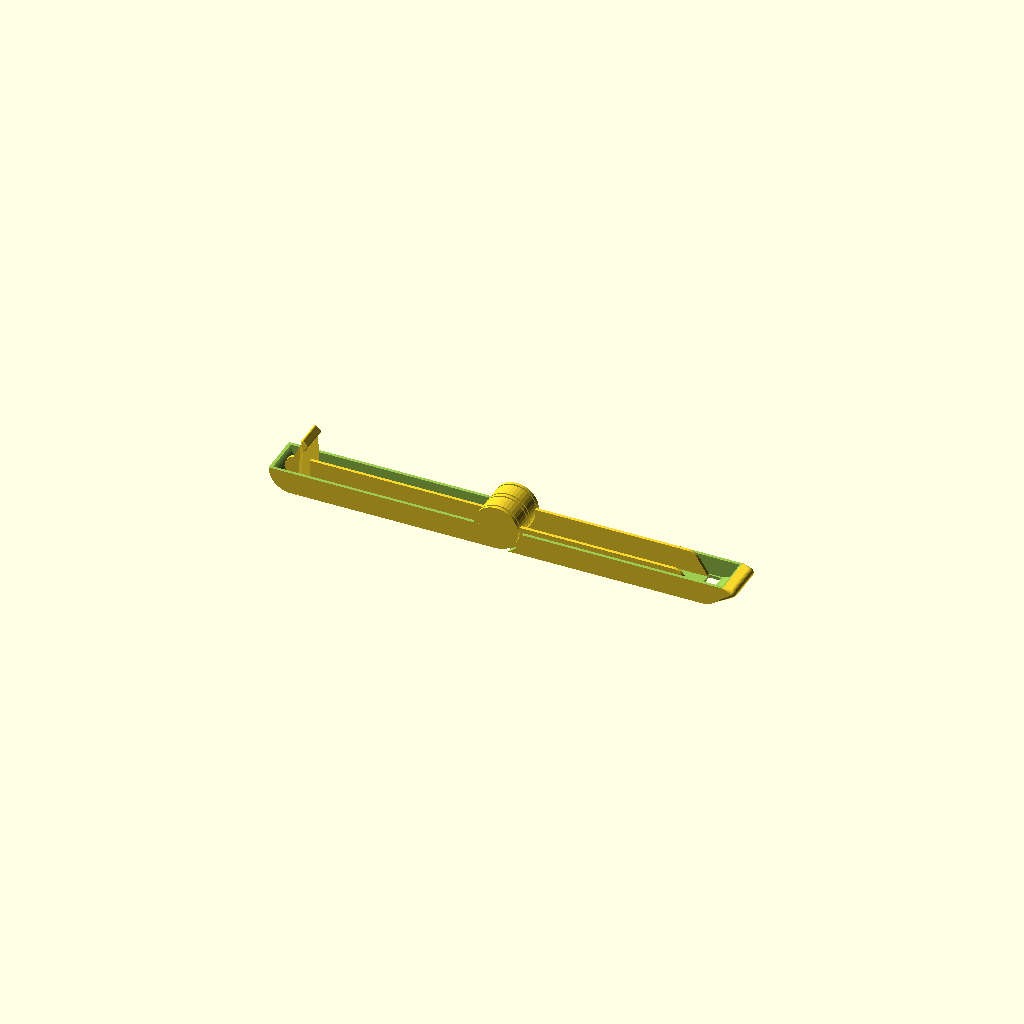
Cell 1 — every parameter at its default value.
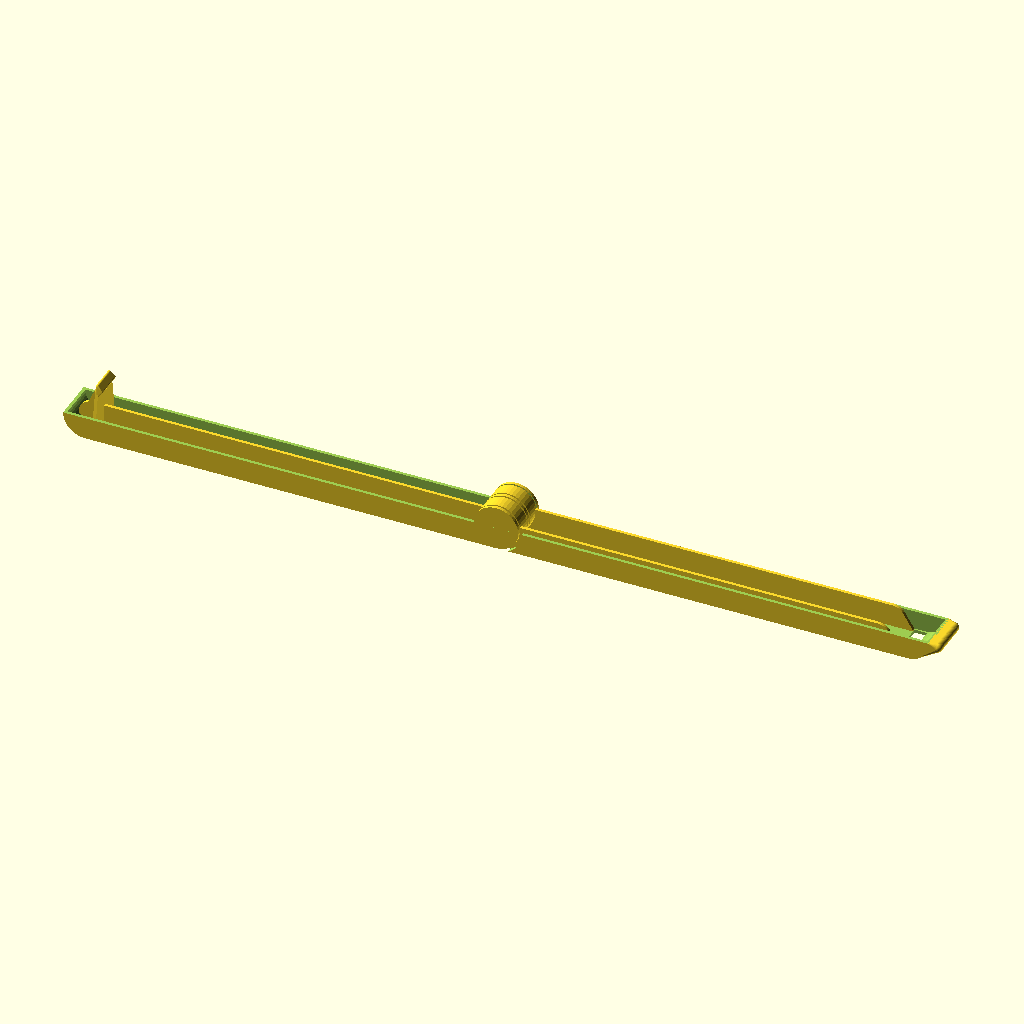
Cell 2 — length set to 130, the other parameters unchanged.
One fixed orthographic camera (rotation 55°, 0°, 25°; colour scheme Cornfield) for every cell.
OpenSCAD source file scadFiles/1607832/2489414.scad:
length = 65;

/*** right part ***/
difference() {
    union() {
        difference() {
            hull() {
                rotate([90,0,0]) cylinder(h=14, r1=7, r2=7, center=true, $fn=40);
                translate([length,0,0]) {
                    rotate([90,0,0]) cylinder(h=14, r1=7, r2=7, center=true, $fn=40);
                }
            }
            translate([-20,-10,0]) cube(size = [length+40, 20,20], center = false);
        }
        

        /*** handle ***/

        hull() {
            translate([length+6.5,0,-0.5]) rotate([90,0,0]) cylinder(h=14, r1=0.5, r2=0.5, center=true, $fn=40);
            translate([length+9,-5.5,-1.5]) rotate([90,0,0]) sphere(r=1.5, $fn=40);
            translate([length+9,5.5,-1.5]) rotate([90,0,0]) sphere(r=1.5, $fn=40);
            
            translate([ length+2.4,0,-6]) rotate([90,0,0]) cylinder(h=14, r1=0.5, r2=0.5, center=true, $fn=40);
        }
    }
    
    hull() {
        rotate([90,0,0]) cylinder(h=12, r1=6, r2=6, center=true, $fn=40);
        translate([length,0,0]) {
            rotate([90,0,0]) cylinder(h=12, r1=6, r2=6, center=true, $fn=40);
        }
    }

    translate([length-1.5,0,0]) cube(size = [4, 11,100], center = true);
    
    // center part
    translate([0,6.5,0]) rotate([90,0,0]) cylinder(h=2, r1=8, r2=8, center=true, $fn=40);
    translate([0,-6.5,0]) rotate([90,0,0]) cylinder(h=2, r1=8, r2=8, center=true, $fn=40);
    translate([0,0,0]) rotate([90,0,0]) cylinder(h=2, r1=8, r2=8, center=true, $fn=40);
}

/*** center part ***/

translate([0,6.5,0]) rotate([90,0,0]) cylinder(h=1, r1=7, r2=7, center=true, $fn=40);
translate([0,0,0]) rotate([90,0,0]) cylinder(h=1, r1=7, r2=7, center=true, $fn=40);
translate([0,-6.5,0]) rotate([90,0,0]) cylinder(h=1, r1=7, r2=7, center=true, $fn=40);
difference() {
    union() {
        translate([0,3.25,0]) rotate([90,0,0]) cylinder(h=4.5, r1=7, r2=7, center=true, $fn=40);
        translate([0,-3.25,0]) rotate([90,0,0]) cylinder(h=4.5, r1=7, r2=7, center=true, $fn=40);
    }
    translate([0,0,0]) rotate([90,0,0]) cylinder(h=14, r1=4, r2=4, center=true, $fn=40);
}
translate([0,0,0]) rotate([90,0,0]) cylinder(h=14, r1=3.5, r2=3.5, center=true, $fn=40);

/*** left part ***/

difference() {
    union() {
        difference() {
            hull() {
                rotate([90,0,0]) cylinder(h=14, r1=7, r2=7, center=true, $fn=40);
                translate([-length,0,0]) {
                    rotate([90,0,0]) cylinder(h=14, r1=7, r2=7, center=true, $fn=40);
                }
            }
            translate([-length-20,-10,0]) cube(size = [length+40, 20,20], center = false);
        }
    }

    hull() {
        rotate([90,0,0]) cylinder(h=12, r1=6, r2=6, center=true, $fn=40);
        translate([-length,0,0]) {
            rotate([90,0,0]) cylinder(h=12, r1=6, r2=6, center=true, $fn=40);
        }
    }

    translate([0,3,0]) rotate([90,0,0]) cylinder(h=6, r1=8, r2=8, center=true, $fn=40);
    translate([0,-3,0]) rotate([90,0,0]) cylinder(h=6, r1=8, r2=8, center=true, $fn=40);

}

// finn left
hull() {
    translate([-length-1,0,-2.8]) rotate([90,0,0]) cylinder(h=1, r1=4, r2=4, center=true, $fn=40);
    translate([0,0,-2.8]) rotate([90,0,0]) cylinder(h=1, r1=4, r2=4, center=true, $fn=40);
}

// finns right
difference() {
    union() {
        hull() {
            translate([length-4.5,5,-6]) rotate([90,0,0]) cylinder(h=1, r1=1, r2=1, center=true, $fn=40);
            translate([length-10,5,-2.8]) rotate([90,0,0]) cylinder(h=1, r1=4, r2=4, center=true, $fn=40);
            translate([0,5,-2.8]) rotate([90,0,0]) cylinder(h=1, r1=4, r2=4, center=true, $fn=40);
        }
        hull() {
            translate([length-4.5,-5,-6]) rotate([90,0,0]) cylinder(h=1, r1=1, r2=1, center=true, $fn=40);
            translate([length-10,-5,-2.8]) rotate([90,0,0]) cylinder(h=1, r1=4, r2=4, center=true, $fn=40);
            translate([0,-5,-2.8]) rotate([90,0,0]) cylinder(h=1, r1=4, r2=4, center=true, $fn=40);
        }
    }
    
    // center part hole
    translate([0,0,0]) rotate([90,0,0]) cylinder(h=14, r1=4, r2=4, center=true, $fn=40);
}


/*** nub ***/
// main stud
hull() {
    translate([-length+2.5,0,8.5]) cube(size = [1, 9,1], center = true);
    translate([-length+2.5,0,-6.3]) cube(size = [1, 13.99,1], center = true);
}
hull() {
    translate([-length+3.8,0,8.5]) rotate([90,0,0]) cylinder(h=9, r1=0.5, r2=0.5, center=true, $fn=40);
    translate([-length+2.5,0,7]) rotate([90,0,0]) cylinder(h=9.5, r1=0.5, r2=0.5, center=true, $fn=40);
    //#translate([-length+2.5,0,10]) rotate([90,0,0]) cylinder(h=9, r1=0.5, r2=0.5, center=true, $fn=40);
    
    translate([-length+2.5,-4,10]) rotate([90,0,0]) sphere(r=0.5, $fn=40);
    translate([-length+2.5,4,10]) rotate([90,0,0]) sphere(r=0.5, $fn=40);
}
// nub support
hull() {
    translate([-length-2,0,0]) rotate([90,0,0]) cylinder(h=1, r1=0.5, r2=0.5, center=true, $fn=40);
    translate([-length+2.5,0,10]) rotate([90,0,0]) cylinder(h=1, r1=0.5, r2=0.5, center=true, $fn=40);
    translate([-length+2.5,0,0]) rotate([90,0,0]) cylinder(h=1, r1=0.5, r2=0.5, center=true, $fn=40);
}
Customizer parameters (derived from the source; name, type, default, range or options):
length: number, default 65
